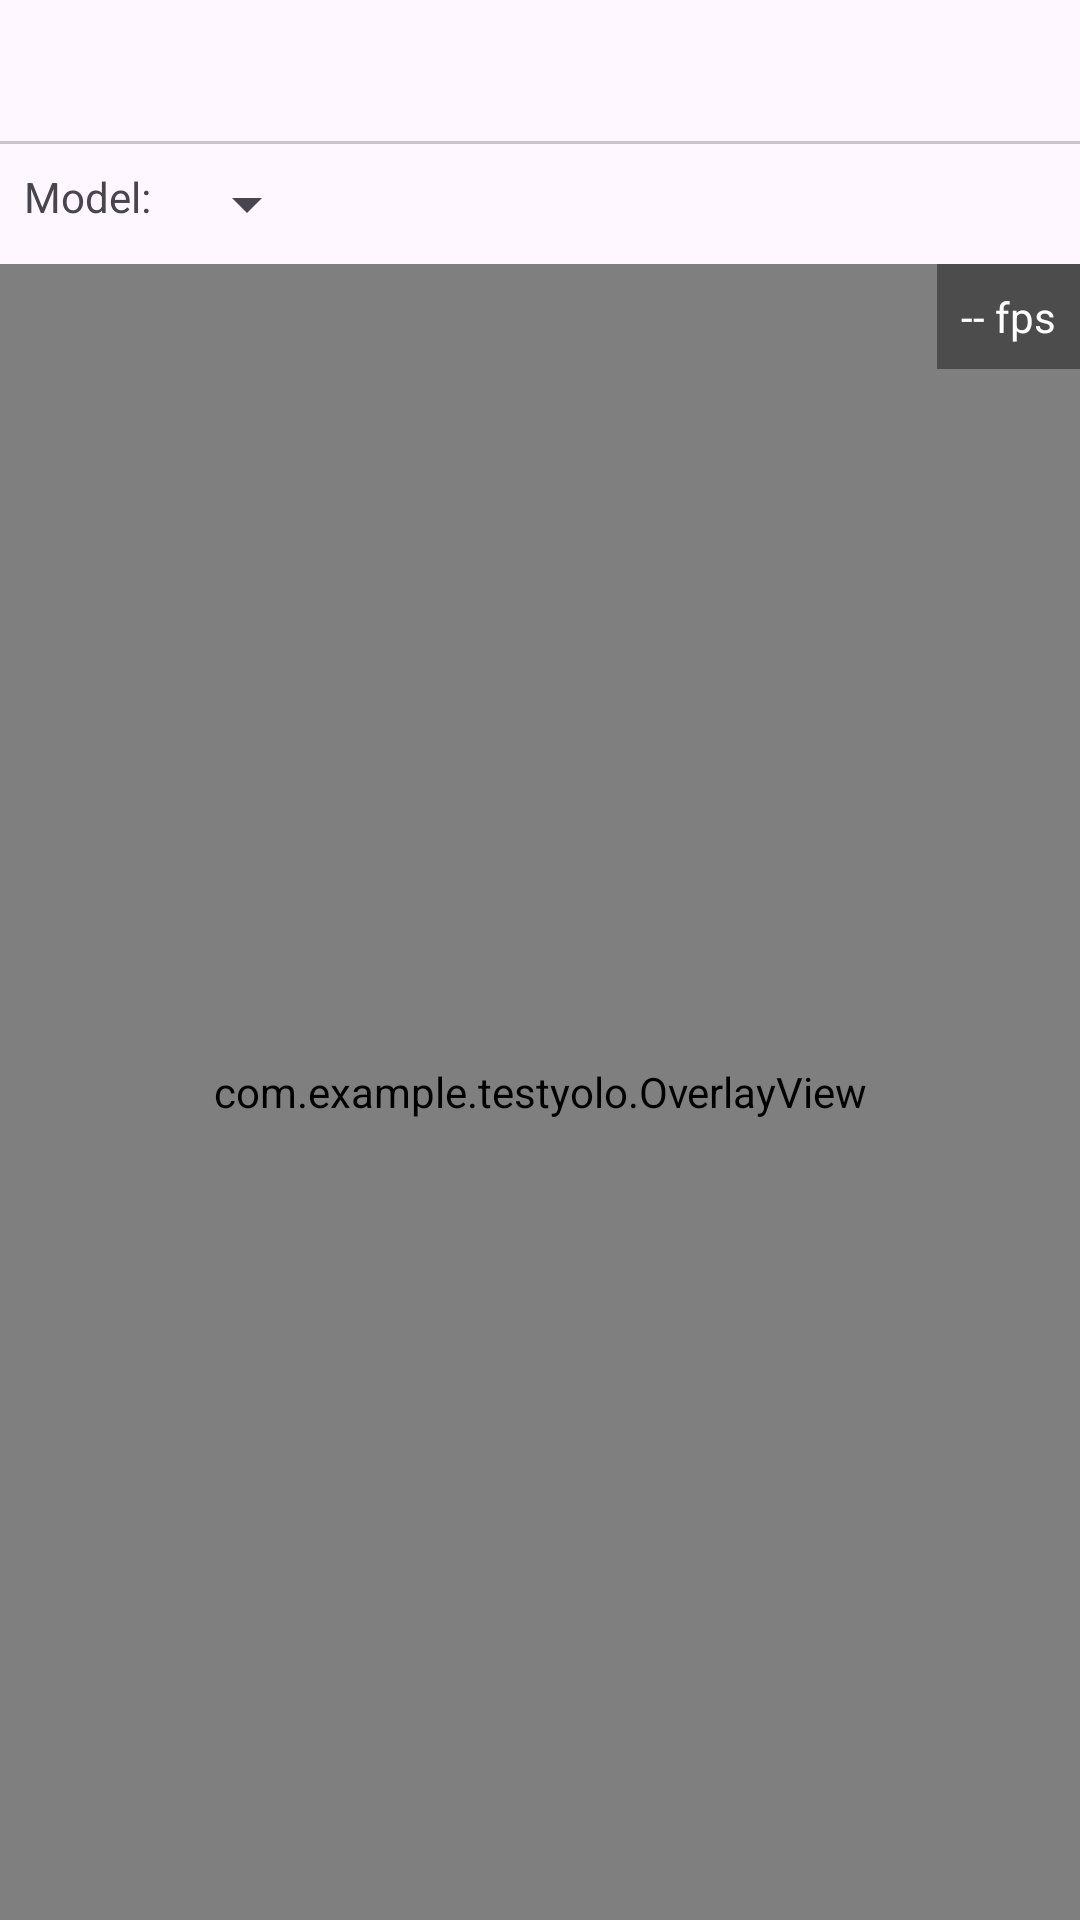

Android layout source for this screen:
<!-- AndroidManifest.xml: application theme Theme.TestYolo -->
<!-- res/layout/activity_main.xml -->
<?xml version="1.0" encoding="utf-8"?>
<FrameLayout xmlns:android="http://schemas.android.com/apk/res/android"
    xmlns:app="http://schemas.android.com/apk/res-auto"
    android:id="@+id/root"
    android:layout_width="match_parent"
    android:layout_height="match_parent"
    android:fitsSystemWindows="true">

    <LinearLayout
        android:orientation="vertical"
        android:layout_width="match_parent"
        android:layout_height="match_parent">

        <com.google.android.material.tabs.TabLayout
            android:id="@+id/tabLayout"
            android:layout_width="match_parent"
            android:layout_height="wrap_content"
            app:tabIndicatorFullWidth="false"/>

        <LinearLayout
            android:layout_width="match_parent"
            android:layout_height="wrap_content"
            android:orientation="horizontal"
            android:padding="8dp">

            <TextView
                android:layout_width="wrap_content"
                android:layout_height="wrap_content"
                android:text="Model:"
                android:paddingEnd="8dp"/>

            <Spinner
                android:id="@+id/spModel"
                android:layout_width="wrap_content"
                android:layout_height="wrap_content"/>
        </LinearLayout>

        <FrameLayout
            android:layout_width="match_parent"
            android:layout_height="0dp"
            android:layout_weight="1">

            
            <FrameLayout
                android:id="@+id/liveContainer"
                android:layout_width="match_parent"
                android:layout_height="match_parent">

                <androidx.camera.view.PreviewView
                    android:id="@+id/preview"
                    android:layout_width="match_parent"
                    android:layout_height="match_parent"
                    android:keepScreenOn="true" />

                <com.example.testyolo.OverlayView
                    android:id="@+id/overlay"
                    android:layout_width="match_parent"
                    android:layout_height="match_parent"
                    android:clickable="false" />

                <TextView
                    android:id="@+id/hud"
                    android:layout_width="wrap_content"
                    android:layout_height="wrap_content"
                    android:layout_gravity="top|end"
                    android:padding="8dp"
                    android:textColor="@android:color/white"
                    android:background="#66000000"
                    android:text="-- fps" />
            </FrameLayout>

            
            <LinearLayout
                android:id="@+id/logContainer"
                android:visibility="gone"
                android:orientation="vertical"
                android:layout_width="match_parent"
                android:layout_height="match_parent">

                <LinearLayout
                    android:layout_width="match_parent"
                    android:layout_height="wrap_content"
                    android:padding="8dp"
                    android:gravity="end">
                    <Button
                        android:id="@+id/btnClearLog"
                        android:layout_width="wrap_content"
                        android:layout_height="wrap_content"
                        android:text="Очистить"/>
                </LinearLayout>

                <androidx.recyclerview.widget.RecyclerView
                    android:id="@+id/rvLog"
                    android:layout_width="match_parent"
                    android:layout_height="0dp"
                    android:layout_weight="1"/>
            </LinearLayout>

        </FrameLayout>
    </LinearLayout>
</FrameLayout>
<!-- resources referenced by this layout -->
<resources>
  <style name="Theme.TestYolo" parent="Theme.Material3.DayNight.NoActionBar">
          
          <item name="colorPrimary">@color/purple_500</item>
          <item name="colorPrimaryVariant">@color/purple_700</item>
          <item name="colorOnPrimary">@color/white</item>
          
          <item name="colorSecondary">@color/teal_200</item>
          <item name="colorSecondaryVariant">@color/teal_700</item>
          <item name="colorOnSecondary">@color/black</item>
          
          <item name="android:statusBarColor">?attr/colorPrimaryVariant</item>
          
      </style>
  <!-- not gathered from this repository: default colours our renderer supplied (Android Studio template values) -->
  <color name="purple_500">#FF6200EE</color>
  <color name="purple_700">#FF3700B3</color>
  <color name="teal_200">#FF03DAC5</color>
  <color name="teal_700">#FF018786</color>
  <color name="black">#FF000000</color>
  <color name="white">#FFFFFFFF</color>
</resources>
